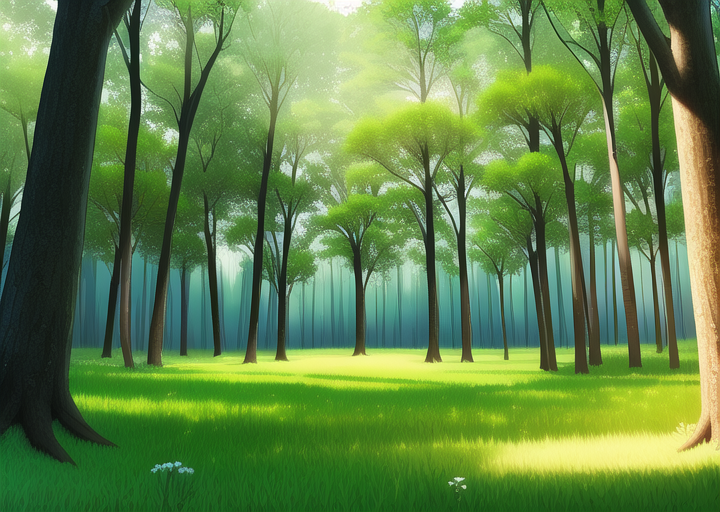
Generation parameters embedded in this image by AUTOMATIC1111 Stable Diffusion web UI or a fork of it (Forge, ...) (PNG 'parameters' text chunk):
masterpiece, best quality, ((forest)), daytime, cartoon

Negative prompt: lowres, bad anatomy, bad hands, text, error, missing fingers, extra digit, fewer digits, cropped, worst quality, low quality, normal quality, jpeg artifacts, signature, watermark, username, blurry, artist name, road
Steps: 38, Sampler: Euler a, CFG scale: 12, Seed: 1506723368, Size: 720x512, Model hash: 89d59c3dde, Model: nai, Clip skip: 2, Version: v1.3.1